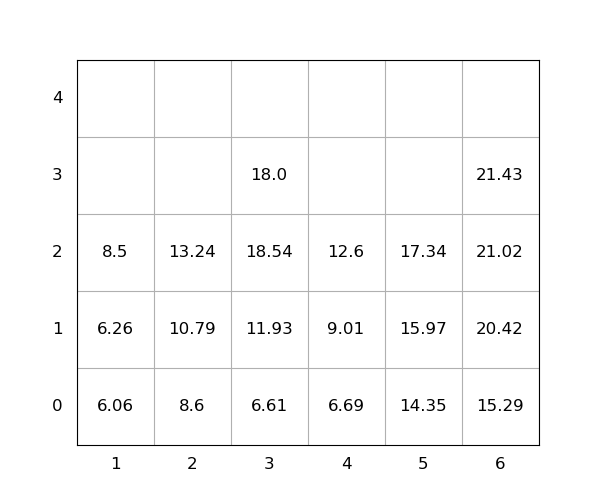

Source data for this figure (header and first rows):
idx, loc_x, loc_y, loc_z, weight, seq, emerg, reloc, size(ft)
1, 6, 0, 0, 15.29, 1, 0, 0, 20
2, 3, 0, 0, 6.61, 2, 0, 0, 20
3, 3, 0, 1, 11.93, 3, 0, 0, 20
4, 6, 0, 1, 20.42, 4, 0, 0, 20
5, 3, 0, 2, 18.54, 5, 0, 1.0, 20
6, 3, 0, 3, 18.0, 6, 0, 1.0, 20
7, 2, 0, 0, 8.6, 7, 0, 0, 20
8, 5, 0, 0, 14.35, 8, 0, 0, 20
9, 2, 0, 1, 10.79, 9, 0, 0, 20
10, 6, 0, 2, 21.02, 10, 0, 0, 20
11, 1, 0, 0, 6.06, 11, 0, 0, 20
12, 6, 0, 3, 21.43, 12, 0, 0, 20
13, 4, 0, 0, 6.69, 13, 0, 0, 20
14, 5, 0, 1, 15.97, 14, 0, 0, 20
15, 2, 0, 2, 13.24, 15, 0, 0, 20
16, 5, 0, 2, 17.34, 16, 0, 0, 20
17, 1, 0, 1, 6.26, 17, 0, 0, 20
18, 4, 0, 1, 9.01, 18, 0, 0, 20
19, 4, 0, 2, 12.6, 19, 0, 0, 20
20, 1, 0, 2, 8.5, 20, 0, 0, 20
